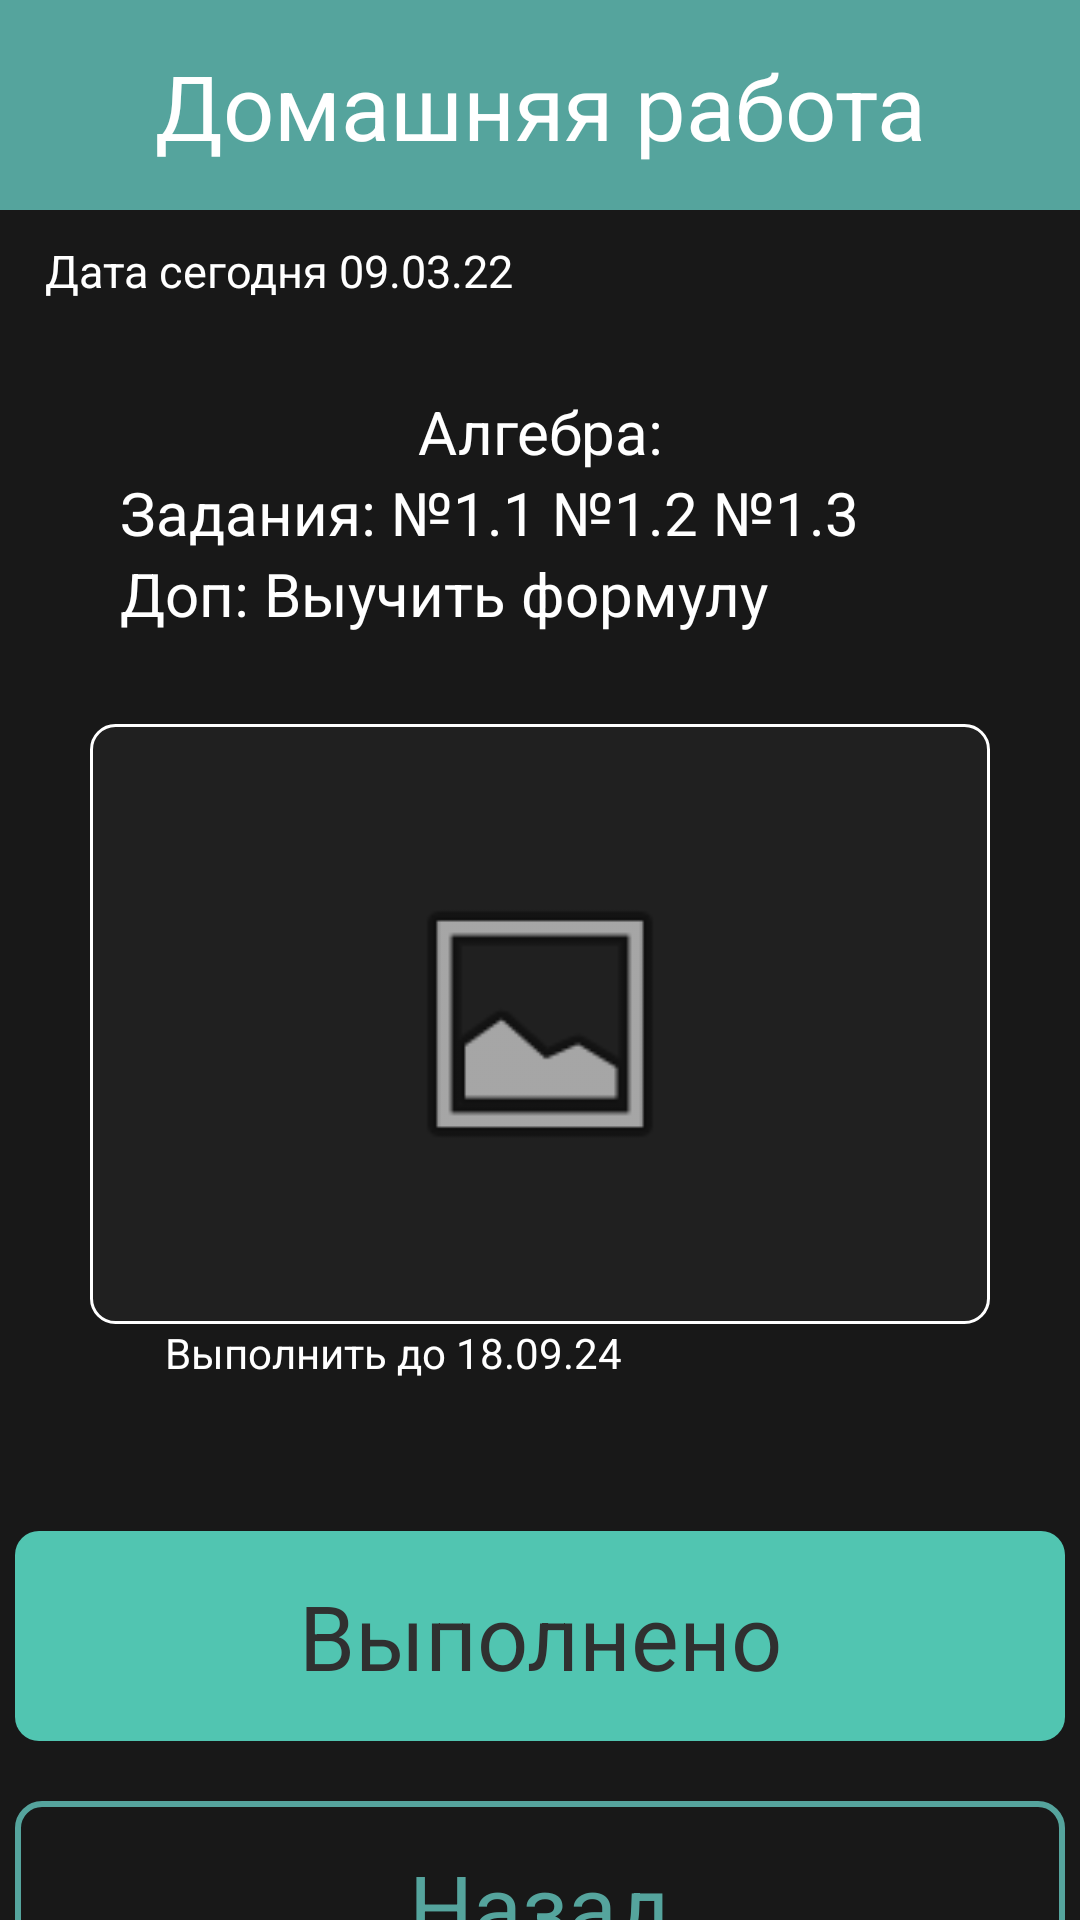

This screen was rendered from an Android layout file. Write that file and the resources it references.
<!-- AndroidManifest.xml: application theme Theme.Raspisaniye -->
<!-- res/layout/activity_dz2.xml -->
<?xml version="1.0" encoding="utf-8"?>
<androidx.constraintlayout.widget.ConstraintLayout xmlns:android="http://schemas.android.com/apk/res/android"
    xmlns:app="http://schemas.android.com/apk/res-auto"
    xmlns:tools="http://schemas.android.com/tools"
    android:id="@+id/main"
    android:layout_width="match_parent"
    android:layout_height="match_parent"
    tools:context=".dz2"
    android:background="@color/grey">

    <LinearLayout
        android:layout_width="match_parent"
        android:layout_height="match_parent"
        android:orientation="vertical"
        app:layout_constraintBottom_toBottomOf="parent"
        app:layout_constraintEnd_toEndOf="parent"
        app:layout_constraintStart_toStartOf="parent"
        app:layout_constraintTop_toTopOf="parent">

        <LinearLayout
            android:layout_width="match_parent"
            android:layout_height="70dp"
            android:orientation="vertical"
            android:background="@color/bluegreen">

            <TextView
                android:id="@+id/textView37"
                android:layout_width="match_parent"
                android:layout_height="wrap_content"
                android:layout_marginTop="15dp"
                android:gravity="center"
                android:text="Домашняя работа"
                android:textSize="30dp"
                android:textColor="@color/white"/>
        </LinearLayout>

        <TextView
            android:id="@+id/textView42"
            android:layout_width="380dp"
            android:layout_height="wrap_content"
            android:layout_marginTop="10dp"
            android:layout_marginLeft="15dp"
            android:text="Дата сегодня 09.03.22"
            android:textColor="@color/white"
            android:textSize="15sp"/>

        <TextView
            android:id="@+id/textView43"
            android:layout_width="match_parent"
            android:layout_height="wrap_content"
            android:layout_marginTop="30dp"
            android:gravity="center"
            android:text="Алгебра:"
            android:textColor="@color/white"
            android:textSize="20dp"/>

        <TextView
            android:id="@+id/textView97"
            android:layout_width="330dp"
            android:layout_height="wrap_content"
            android:layout_marginLeft="40dp"
            android:text="Задания: №1.1 №1.2 №1.3"
            android:textColor="@color/white"
            android:textSize="20dp"/>

        <TextView
            android:id="@+id/textView96"
            android:layout_width="330dp"
            android:layout_height="wrap_content"
            android:layout_marginLeft="40dp"
            android:text="Доп: Выучить формулу"
            android:textColor="@color/white"
            android:textSize="20dp"/>

        <LinearLayout
            android:layout_width="300dp"
            android:layout_height="200dp"
            android:layout_marginTop="30dp"
            android:layout_gravity="center"
            android:gravity="center"
            android:orientation="vertical"
            android:background="@drawable/roundwhitebord">

            <ImageView
                android:id="@+id/imageView4"
                android:layout_width="match_parent"
                android:layout_height="100dp"
                app:srcCompat="@android:drawable/ic_menu_gallery" />
        </LinearLayout>

        <TextView
            android:id="@+id/textView44"
            android:layout_width="300dp"
            android:layout_height="wrap_content"
            android:layout_marginLeft="55dp"
            android:text="Выполнить до 18.09.24"
            android:textColor="@color/white"/>

        <LinearLayout
            android:layout_width="350dp"
            android:layout_height="70dp"
            android:layout_marginTop="50dp"
            android:orientation="vertical"
            android:layout_gravity="center"
            android:gravity="center"
            android:background="@drawable/roundblu"
            >

            <TextView
                android:id="@+id/textView98"
                android:layout_width="match_parent"
                android:layout_height="wrap_content"
                android:gravity="center"
                android:text="Выполнено"
                android:textColor="@color/grey4"
                android:textSize="30dp"
                />
        </LinearLayout>

        <LinearLayout
            android:layout_width="350dp"
            android:layout_height="70dp"
            android:layout_marginTop="20dp"
            android:layout_gravity="center"
            android:gravity="center"
            android:orientation="vertical"
            android:background="@drawable/roundblubord">

            <TextView
                android:id="@+id/textView120"
                android:layout_width="match_parent"
                android:layout_height="wrap_content"
                android:gravity="center"
                android:text="Назад"
                android:textColor="@color/bluegreen"
                android:textSize="30dp"/>
        </LinearLayout>

    </LinearLayout>
</androidx.constraintlayout.widget.ConstraintLayout>
<!-- resources referenced by this layout -->
<resources>
  <color name="bluegreen">#55A49D</color>
  <color name="grey">#181818</color>
  <color name="grey4">#303030</color>
  <color name="white">#FFFFFFFF</color>
  <!-- drawable roundblu (drawable) -->
  <?xml version="1.0" encoding="UTF-8"?>
  <shape xmlns:android="http://schemas.android.com/apk/res/android">
      <solid android:color="@color/bluegreen_active"/>
  
  
  
      <corners android:radius="8dp" />
  </shape>
  <!-- drawable roundblubord (drawable) -->
  <?xml version="1.0" encoding="UTF-8"?>
  <shape xmlns:android="http://schemas.android.com/apk/res/android">
      <stroke android:width="2dp"
          android:color="@color/bluegreen" />
  
  
  
      <corners android:radius="8dp" />
  </shape>
  <!-- drawable roundwhitebord (drawable) -->
  <?xml version="1.0" encoding="utf-8"?>
  <shape xmlns:android="http://schemas.android.com/apk/res/android">
      <solid android:color="@color/grey5"/>
      <stroke android:width="1dp"
          android:color="@color/white" />
      <corners
          android:topLeftRadius="8dp"
          android:topRightRadius="8dp"
          android:bottomLeftRadius="8dp"
          android:bottomRightRadius="8dp" />
  </shape>
  <style name="Theme.Raspisaniye" parent="Base.Theme.Raspisaniye" />
  <color name="bluegreen_active">#51C5B1</color>
  <color name="grey5">#202020</color>
  <style name="Base.Theme.Raspisaniye" parent="Theme.Material3.DayNight.NoActionBar">
  
      </style>
</resources>
